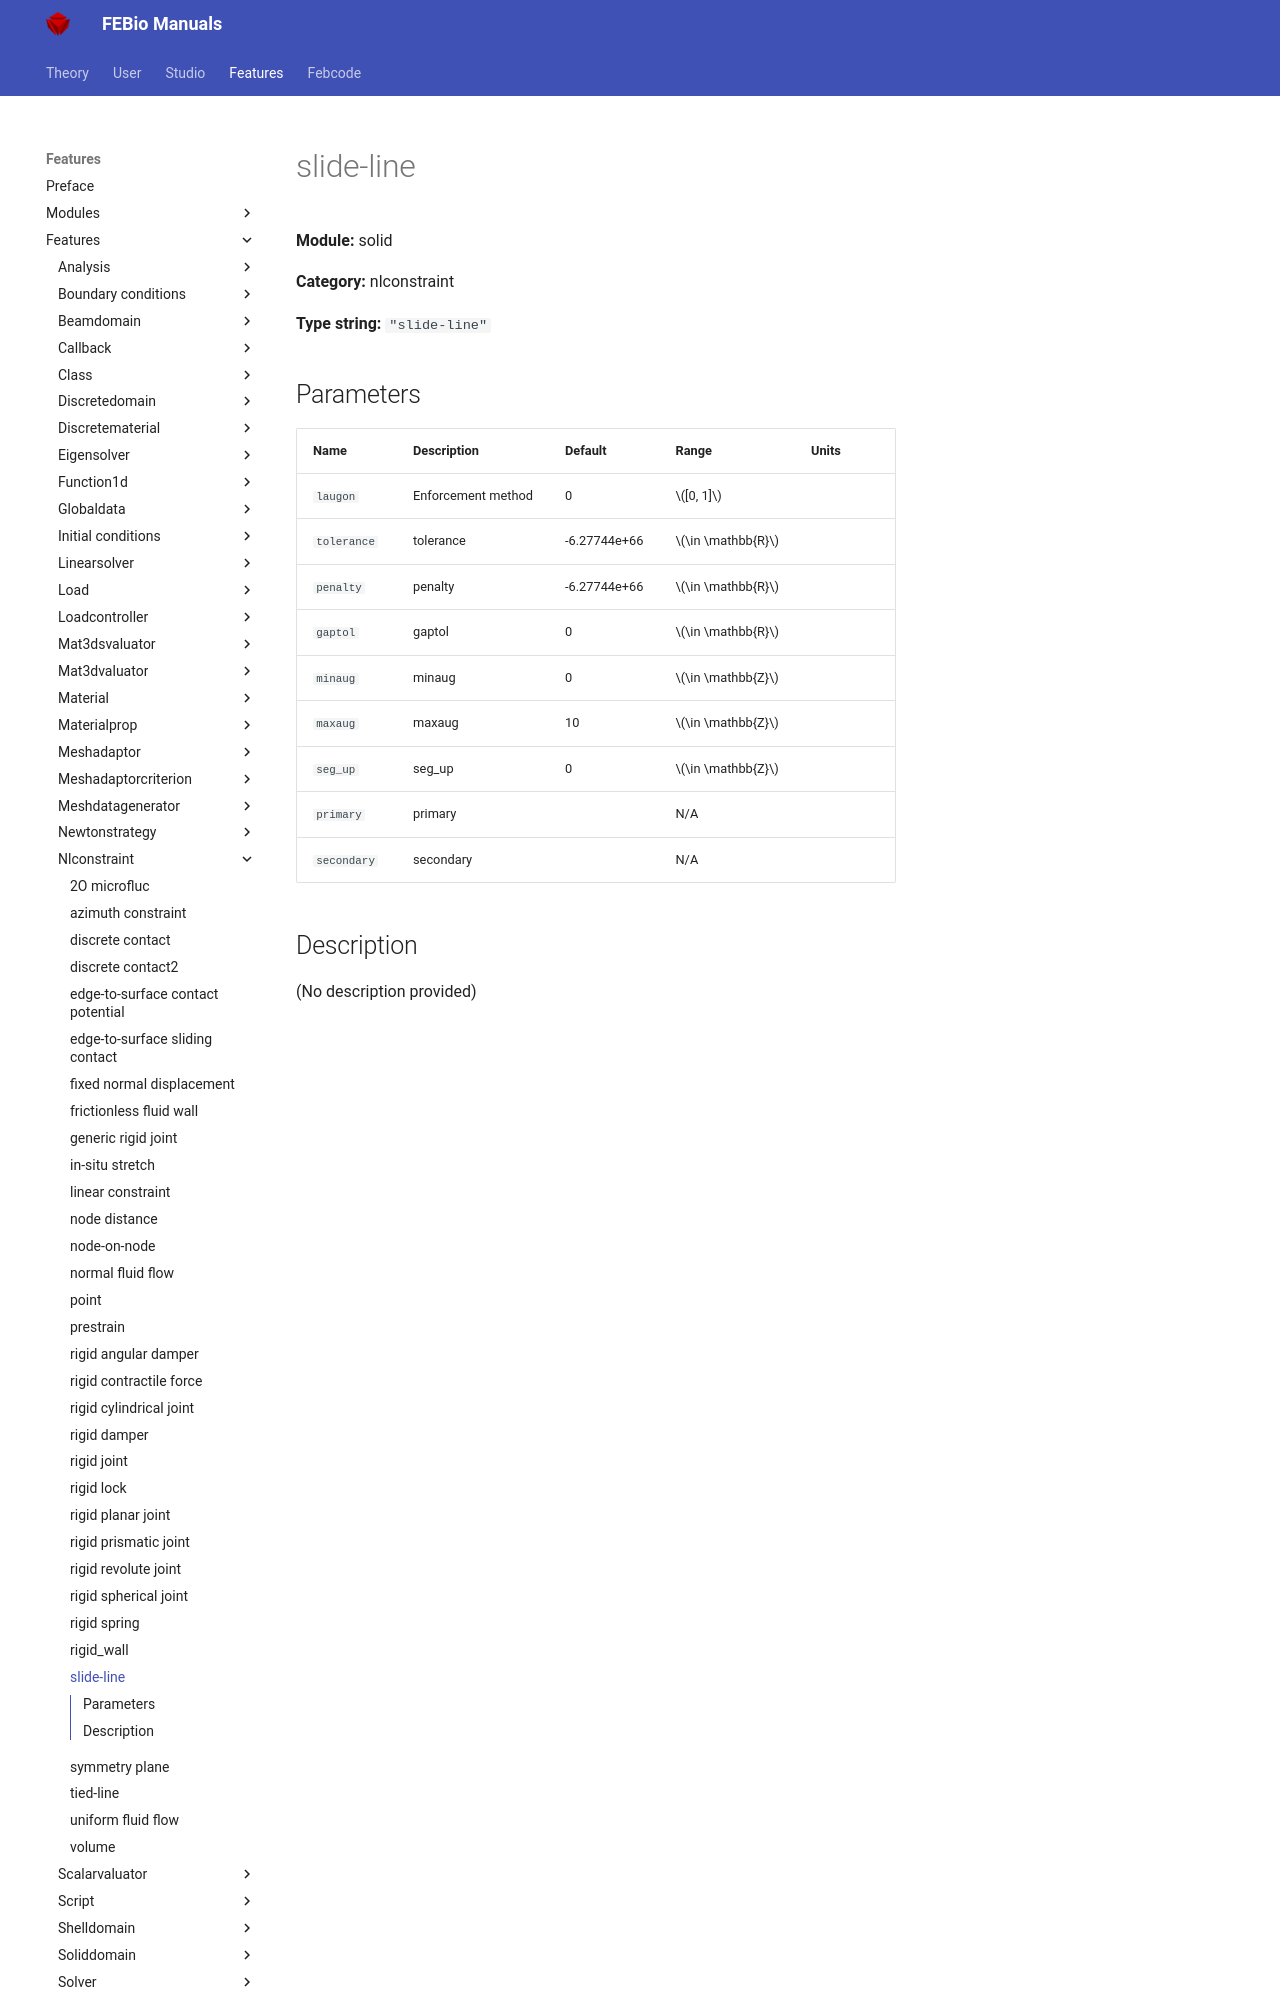

repository: febiosoftware/febio-docs · page: features/features/solid_nlconstraint_slide-line/index.html · generator: mkdocs

# slide-line

**Module:** solid

**Category:** nlconstraint

**Type string:** `"slide-line"`

## Parameters

| Name | Description | Default | Range | Units |
|------|-------------|---------|-------|-------|
| `laugon` | Enforcement method | 0 | $[0, 1]$ |  |
| `tolerance` | tolerance | -6.27744e+66 | $\in \mathbb{R}$ |  |
| `penalty` | penalty | -6.27744e+66 | $\in \mathbb{R}$ |  |
| `gaptol` | gaptol | 0 | $\in \mathbb{R}$ |  |
| `minaug` | minaug | 0 | $\in \mathbb{Z}$ |  |
| `maxaug` | maxaug | 10 | $\in \mathbb{Z}$ |  |
| `seg_up` | seg_up | 0 | $\in \mathbb{Z}$ |  |
| `primary` | primary |  | N/A |
